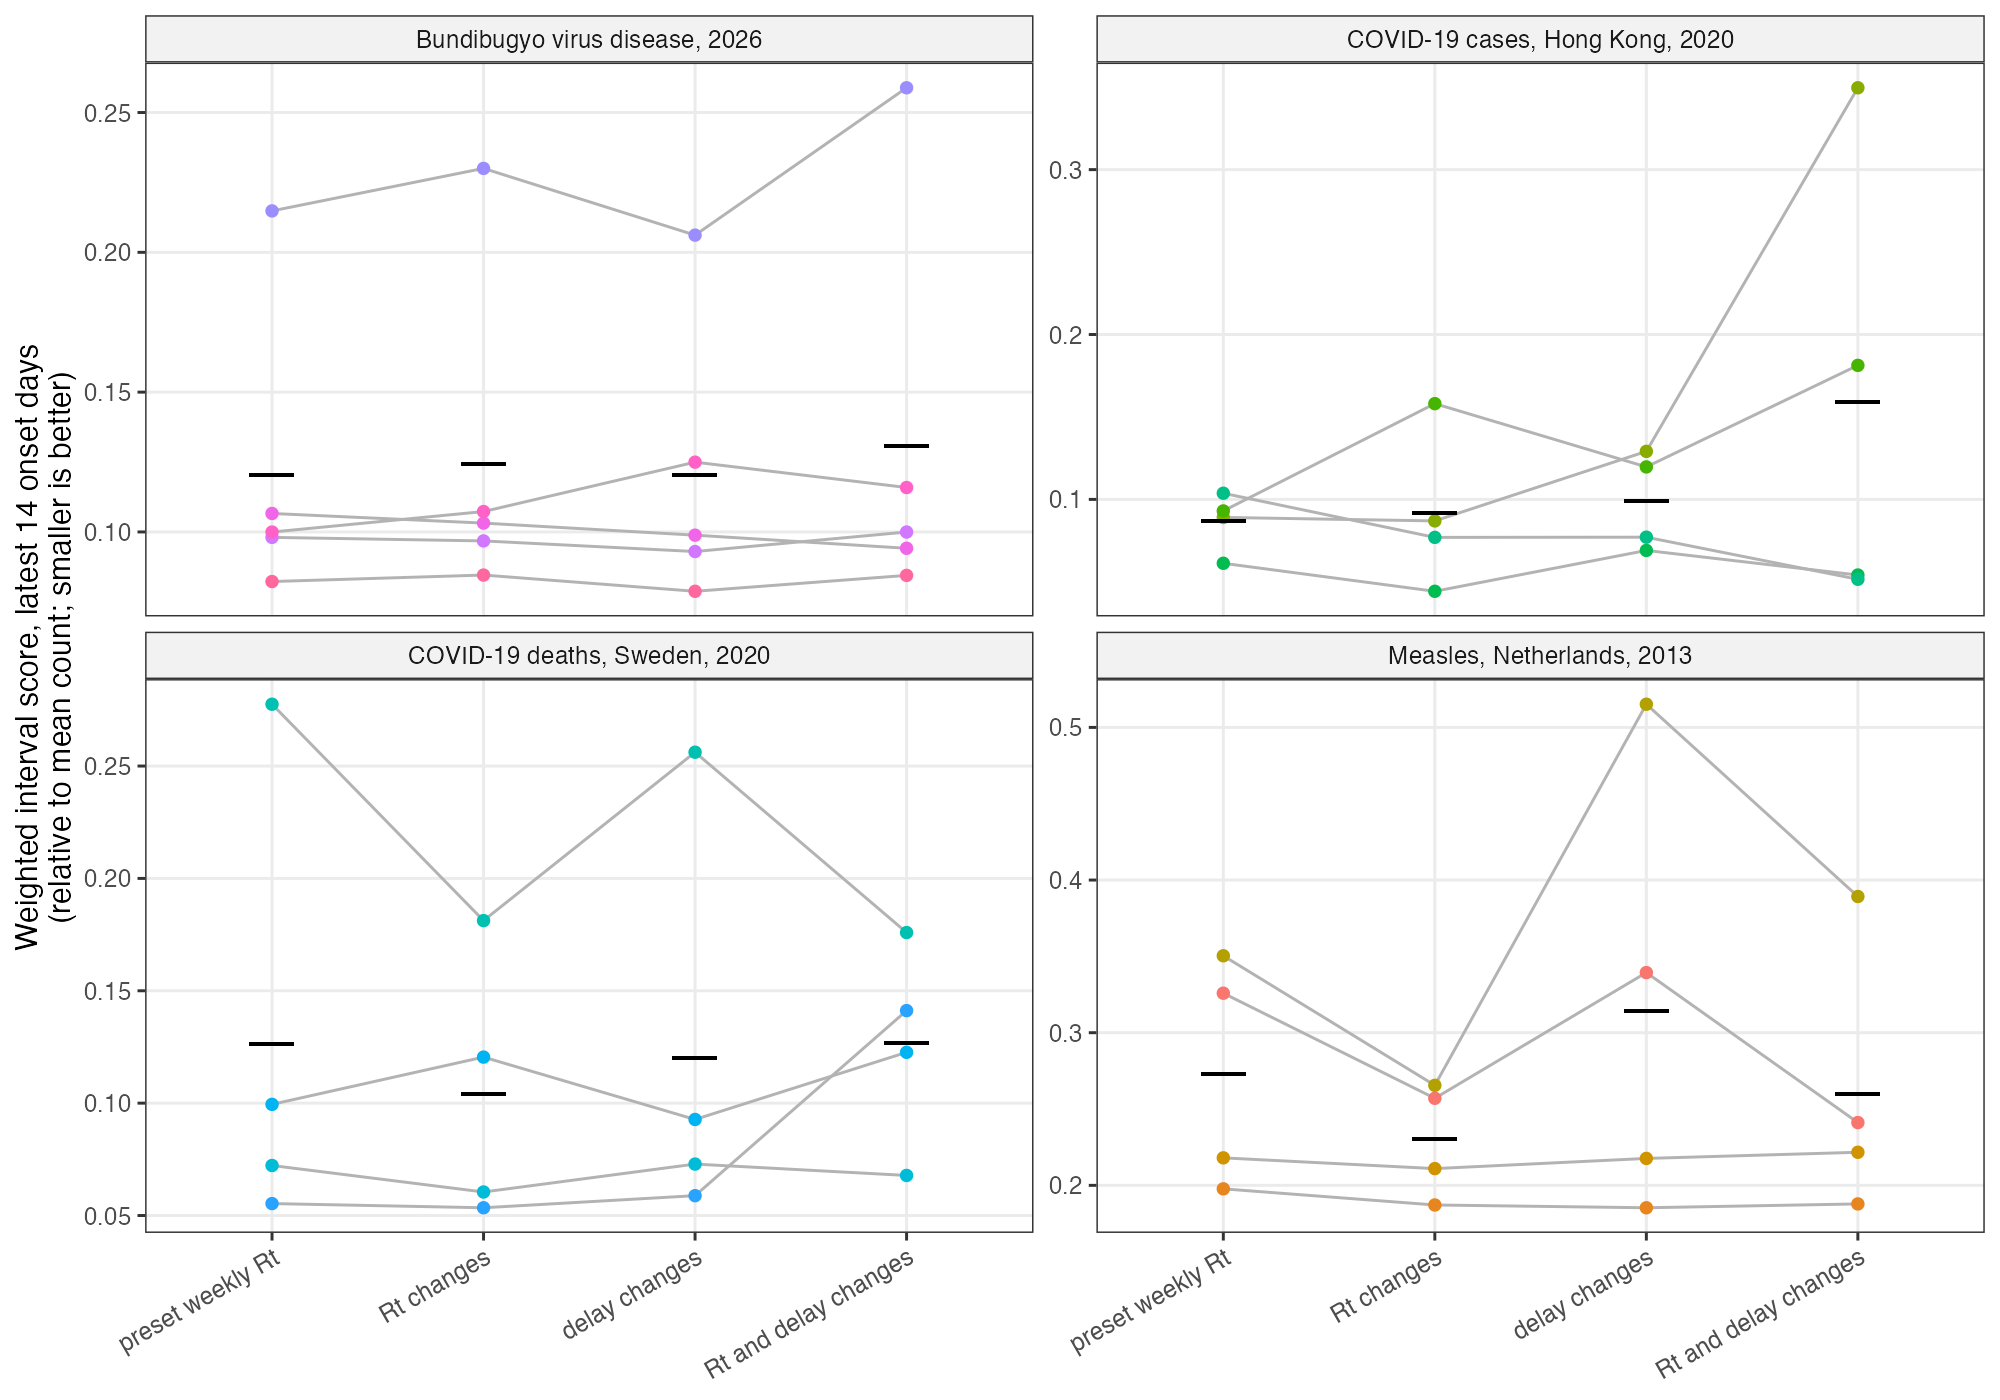

The table this chart was drawn from, first rows:
dataset, date_now, model, seconds, failed, error, wis, coverage_90, coverage_50, abs_error, bias, width_90, Rt_latest, Rt_gold, reporting_mean, pi, p_Rt_change, n_Rt_changes, p_delay_change, n_delay_changes, delay_first, delay_last
Measles, Netherlands, 2013, 2013-07-14, preset weekly Rt, 540.2, FALSE, NA, 0.3259, 0.4286, 0.2143, 0.532, -0.532, 0.7848, 0.5553, 1.369, 11.3, 0, NA, NA, NA, NA, 11.3, 11.3
Measles, Netherlands, 2013, 2013-07-14, Rt changes, 381.9, FALSE, NA, 0.257, 0.5714, 0.2857, 0.4299, -0.4299, 1.193, 1.483, 1.369, 10.68, 0, 1, 1.257, NA, NA, 10.68, 10.68
Measles, Netherlands, 2013, 2013-07-14, delay changes, 546.9, FALSE, NA, 0.3394, 0.5714, 0.1429, 0.5335, -0.5335, 0.7482, 0.5174, 1.369, 11.78, 0, NA, NA, 0.006667, 0.006667, 11.78, 11.78
Measles, Netherlands, 2013, 2013-07-14, Rt and delay changes, 398.7, FALSE, NA, 0.2411, 0.7857, 0.3571, 0.4329, -0.4329, 1.188, 1.433, 1.369, 11, 0, 1, 1.293, 0.1833, 0.1833, 11.2, 11
Measles, Netherlands, 2013, 2013-07-28, preset weekly Rt, 700.5, FALSE, NA, 0.1977, 0.9286, 0.5, 0.3209, -0.2534, 1.127, 0.7036, 0.8162, 12.27, 0, NA, NA, NA, NA, 12.27, 12.27
Measles, Netherlands, 2013, 2013-07-28, Rt changes, 554.2, FALSE, NA, 0.1871, 0.9286, 0.5, 0.2905, -0.1216, 1.463, 1.27, 0.8162, 11.89, 0, 1, 1.563, NA, NA, 11.89, 11.89
Measles, Netherlands, 2013, 2013-07-28, delay changes, 631.6, FALSE, NA, 0.1853, 0.9286, 0.5714, 0.3176, -0.25, 1.369, 0.9036, 0.8162, 10.52, 0, NA, NA, 1, 1.363, 12.94, 10.52
Measles, Netherlands, 2013, 2013-07-28, Rt and delay changes, 525.8, FALSE, NA, 0.1878, 1, 0.7143, 0.2872, -0.03716, 1.731, 1.398, 0.8162, 11.61, 0, 1, 1.423, 1, 1.723, 12.05, 11.61
Measles, Netherlands, 2013, 2013-08-11, preset weekly Rt, 845.2, FALSE, NA, 0.218, 0.8571, 0.4286, 0.3416, -0.3218, 1.278, 0.7608, 0.8536, 13.29, 0, NA, NA, NA, NA, 13.29, 13.29
Measles, Netherlands, 2013, 2013-08-11, Rt changes, 755.5, FALSE, NA, 0.211, 0.8571, 0.4286, 0.3515, -0.3218, 1.204, 0.7494, 0.8536, 13.54, 0, 1, 2.22, NA, NA, 13.54, 13.54
Measles, Netherlands, 2013, 2013-08-11, delay changes, 871.3, FALSE, NA, 0.2176, 0.8571, 0.5, 0.3465, -0.3168, 1.333, 0.7072, 0.8536, 13.32, 0, NA, NA, 1, 1.417, 12.19, 13.32
Measles, Netherlands, 2013, 2013-08-11, Rt and delay changes, 719.2, FALSE, NA, 0.2217, 0.8571, 0.4286, 0.349, -0.3193, 1.17, 0.7082, 0.8536, 13.3, 0, 1, 2.297, 1, 1.963, 12.19, 13.3
Measles, Netherlands, 2013, 2013-08-25, preset weekly Rt, 1073, FALSE, NA, 0.3504, 0.7143, 0.1429, 0.5727, -0.561, 0.8672, 0.3184, 1.016, 14.17, 0, NA, NA, NA, NA, 14.17, 14.17
Measles, Netherlands, 2013, 2013-08-25, Rt changes, 936.4, FALSE, NA, 0.2655, 0.8571, 0.2857, 0.4767, -0.4535, 1.031, 0.7081, 1.016, 13.83, 0, 1, 2.45, NA, NA, 13.83, 13.83
Measles, Netherlands, 2013, 2013-08-25, delay changes, 912.7, FALSE, NA, 0.5152, 0.1429, 0, 0.686, -0.686, 0.4948, 0.2891, 1.016, 9.231, 0, NA, NA, 1, 1.227, 13.81, 9.231
Measles, Netherlands, 2013, 2013-08-25, Rt and delay changes, 844, FALSE, NA, 0.3892, 0.3571, 0.07143, 0.5814, -0.5814, 0.768, 0.6374, 1.016, 11.48, 0, 1, 2.527, 1, 3, 13.04, 11.48
COVID-19 deaths, Sweden, 2020, 2020-11-22, preset weekly Rt, 502.9, FALSE, NA, 0.2775, 0.5714, 0.4286, 0.413, 0.3933, 0.8626, 1.934, 1.288, 7.739, 0, NA, NA, NA, NA, 7.739, 7.739
COVID-19 deaths, Sweden, 2020, 2020-11-22, Rt changes, 419.5, FALSE, NA, 0.1812, 0.5714, 0.4286, 0.2866, 0.2787, 0.7125, 1.518, 1.288, 7.515, 0, 0.08333, 0.08667, NA, NA, 7.515, 7.515
COVID-19 deaths, Sweden, 2020, 2020-11-22, delay changes, 486.8, FALSE, NA, 0.2562, 0.6429, 0.3571, 0.3834, 0.3676, 0.8152, 1.865, 1.288, 7.685, 0, NA, NA, 0.1833, 0.1967, 7.541, 7.685
COVID-19 deaths, Sweden, 2020, 2020-11-22, Rt and delay changes, 381.7, FALSE, NA, 0.1759, 0.6429, 0.4286, 0.2787, 0.2708, 0.6746, 1.512, 1.288, 7.544, 0, 0.06667, 0.07667, 0.2067, 0.21, 7.515, 7.544
COVID-19 deaths, Sweden, 2020, 2020-11-29, preset weekly Rt, 500.1, FALSE, NA, 0.07225, 0.7857, 0.3571, 0.104, -0.06543, 0.4924, 1.386, 1.124, 6.771, 0, NA, NA, NA, NA, 6.771, 6.771
COVID-19 deaths, Sweden, 2020, 2020-11-29, Rt changes, 434.8, FALSE, NA, 0.06047, 0.8571, 0.5, 0.09848, -0.04201, 0.4165, 1.367, 1.124, 7.011, 0, 0.2167, 0.2467, NA, NA, 7.011, 7.011
COVID-19 deaths, Sweden, 2020, 2020-11-29, delay changes, 553.3, FALSE, NA, 0.07289, 0.7857, 0.3571, 0.1102, -0.07025, 0.4936, 1.347, 1.124, 6.79, 0, NA, NA, 0.22, 0.34, 6.909, 6.79
COVID-19 deaths, Sweden, 2020, 2020-11-29, Rt and delay changes, 430.1, FALSE, NA, 0.06783, 0.8571, 0.3571, 0.104, -0.08196, 0.4315, 1.351, 1.124, 6.967, 0, 0.2767, 0.3333, 0.3733, 0.41, 7.109, 6.967
COVID-19 deaths, Sweden, 2020, 2020-12-06, preset weekly Rt, 697.9, FALSE, NA, 0.09946, 0.7143, 0, 0.1706, -0.1251, 0.3954, 0.9797, 1.105, 7.467, 0, NA, NA, NA, NA, 7.467, 7.467
COVID-19 deaths, Sweden, 2020, 2020-12-06, Rt changes, 608.3, FALSE, NA, 0.1205, 0.6429, 0.1429, 0.1957, -0.1365, 0.377, 0.8779, 1.105, 7.482, 0, 0.9633, 1.207, NA, NA, 7.482, 7.482
COVID-19 deaths, Sweden, 2020, 2020-12-06, delay changes, 707.2, FALSE, NA, 0.09274, 0.7143, 0.1429, 0.1547, -0.1138, 0.3474, 0.9592, 1.105, 7.375, 0, NA, NA, 0.06333, 0.06333, 7.373, 7.375
COVID-19 deaths, Sweden, 2020, 2020-12-06, Rt and delay changes, 527.2, FALSE, NA, 0.1226, 0.5714, 0.2857, 0.1849, -0.09044, 0.3997, 0.8585, 1.105, 8.25, 0, 1, 1.267, 0.8533, 0.88, 7.126, 8.25
COVID-19 deaths, Sweden, 2020, 2020-12-13, preset weekly Rt, 763.2, FALSE, NA, 0.05531, 0.9286, 0.6429, 0.08475, -0.01866, 0.4108, 1.178, 1.076, 7.372, 0, NA, NA, NA, NA, 7.372, 7.372
COVID-19 deaths, Sweden, 2020, 2020-12-13, Rt changes, 537.1, FALSE, NA, 0.05345, 0.9286, 0.7857, 0.08902, -0.02505, 0.399, 1.158, 1.076, 7.351, 0, 0.7967, 0.9433, NA, NA, 7.351, 7.351
COVID-19 deaths, Sweden, 2020, 2020-12-13, delay changes, 715.5, FALSE, NA, 0.05883, 0.9286, 0.7857, 0.08422, -0.01173, 0.4482, 1.168, 1.076, 7.445, 0, NA, NA, 0.4767, 0.6767, 7.265, 7.445
COVID-19 deaths, Sweden, 2020, 2020-12-13, Rt and delay changes, 620, FALSE, NA, 0.1412, 0.7857, 0.1429, 0.2329, 0.2329, 0.5955, 1.274, 1.076, 9.229, 0, 0.4933, 0.55, 1, 1.223, 7.106, 9.229
COVID-19 cases, Hong Kong, 2020, 2020-07-26, preset weekly Rt, 367.8, FALSE, NA, 0.08906, 0.8571, 0.5714, 0.1306, -0.1047, 0.4596, 1.118, 1.209, 6.318, 0, NA, NA, NA, NA, 6.318, 6.318
COVID-19 cases, Hong Kong, 2020, 2020-07-26, Rt changes, 289.1, FALSE, NA, 0.08695, 0.8571, 0.5714, 0.1356, -0.05331, 0.5167, 1.418, 1.209, 6.316, 0, 0.9933, 1.313, NA, NA, 6.316, 6.316
COVID-19 cases, Hong Kong, 2020, 2020-07-26, delay changes, 279.6, FALSE, NA, 0.1291, 0.7143, 0.3571, 0.1893, 0.0773, 0.9407, 1.449, 1.209, 5.799, 0, NA, NA, 1, 1.943, 5.984, 5.799
COVID-19 cases, Hong Kong, 2020, 2020-07-26, Rt and delay changes, 234.3, FALSE, NA, 0.3496, 0.7143, 0.3571, 0.5228, 0.497, 1.095, 1.824, 1.209, 7.207, 0, 0.9, 0.9167, 1, 2, 6.152, 7.207
COVID-19 cases, Hong Kong, 2020, 2020-08-02, preset weekly Rt, 362.4, FALSE, NA, 0.093, 0.7143, 0.2857, 0.1544, 0.1279, 0.4678, 0.9518, 0.758, 6.491, 0, NA, NA, NA, NA, 6.491, 6.491
COVID-19 cases, Hong Kong, 2020, 2020-08-02, Rt changes, 306.1, FALSE, NA, 0.1581, 0.5, 0.2143, 0.2356, 0.2059, 0.4684, 1.16, 0.758, 6.501, 0, 1, 1.91, NA, NA, 6.501, 6.501
COVID-19 cases, Hong Kong, 2020, 2020-08-02, delay changes, 355.2, FALSE, NA, 0.1197, 0.5714, 0.2857, 0.1997, 0.1576, 0.4984, 1.019, 0.758, 6.439, 0, NA, NA, 1, 1.013, 6.084, 6.439
COVID-19 cases, Hong Kong, 2020, 2020-08-02, Rt and delay changes, 310.1, FALSE, NA, 0.1813, 0.4286, 0.1429, 0.2648, 0.2196, 0.4676, 1.174, 0.758, 6.39, 0, 1, 1.893, 1, 1.527, 6.11, 6.39
COVID-19 cases, Hong Kong, 2020, 2020-08-09, preset weekly Rt, 407.5, FALSE, NA, 0.06124, 0.7857, 0.7143, 0.09599, 0.07655, 0.4331, 0.7411, 0.6589, 6.445, 0, NA, NA, NA, NA, 6.445, 6.445
COVID-19 cases, Hong Kong, 2020, 2020-08-09, Rt changes, 330.3, FALSE, NA, 0.04426, 0.8571, 0.6429, 0.06804, 0.04617, 0.2979, 0.6929, 0.6589, 6.399, 0, 1, 3, NA, NA, 6.399, 6.399
COVID-19 cases, Hong Kong, 2020, 2020-08-09, delay changes, 397.8, FALSE, NA, 0.06904, 0.7857, 0.5, 0.1069, 0.08505, 0.4476, 0.7811, 0.6589, 6.445, 0, NA, NA, 1, 1.05, 6.508, 6.445
COVID-19 cases, Hong Kong, 2020, 2020-08-09, Rt and delay changes, 322, FALSE, NA, 0.05412, 0.7143, 0.6429, 0.08384, 0.0644, 0.3504, 0.7099, 0.6589, 6.415, 0, 1, 2.917, 1, 1.093, 6.324, 6.415
COVID-19 cases, Hong Kong, 2020, 2020-08-16, preset weekly Rt, 466.6, FALSE, NA, 0.1037, 0.7143, 0.5714, 0.1516, 0.1473, 0.5516, 0.8133, 0.6867, 6.49, 0, NA, NA, NA, NA, 6.49, 6.49
COVID-19 cases, Hong Kong, 2020, 2020-08-16, Rt changes, 386.1, FALSE, NA, 0.07696, 0.7143, 0.5714, 0.1118, 0.1032, 0.3878, 0.6989, 0.6867, 6.452, 0, 1, 3.063, NA, NA, 6.452, 6.452
COVID-19 cases, Hong Kong, 2020, 2020-08-16, delay changes, 488.1, FALSE, NA, 0.07708, 0.7857, 0.2857, 0.1237, 0.05484, 0.4584, 0.7954, 0.6867, 5.807, 0, NA, NA, 1, 2.247, 6.335, 5.807
COVID-19 cases, Hong Kong, 2020, 2020-08-16, Rt and delay changes, 356.8, FALSE, NA, 0.05155, 0.9286, 0.5714, 0.08602, -0.006452, 0.3488, 0.6694, 0.6867, 5.713, 0, 1, 3.047, 1, 2.103, 6.607, 5.713
Bundibugyo virus disease, 2026, 2026-08-09, preset weekly Rt, 373.1, FALSE, NA, 0.2148, 0.3571, 0.3571, 0.2548, -0.2548, 1.472, 1.196, 1.129, 7.29, 0, NA, NA, NA, NA, 7.29, 7.29
Bundibugyo virus disease, 2026, 2026-08-09, Rt changes, 321.2, FALSE, NA, 0.23, 0.3571, 0.3571, 0.2297, -0.1543, 1.644, 1.643, 1.129, 7.147, 0, 0.9967, 1.067, NA, NA, 7.147, 7.147
Bundibugyo virus disease, 2026, 2026-08-09, delay changes, 324.6, FALSE, NA, 0.2061, 0.3571, 0.3571, 0.2464, -0.2464, 1.381, 1.206, 1.129, 7.263, 0, NA, NA, 0.1533, 0.2, 7.27, 7.263
Bundibugyo virus disease, 2026, 2026-08-09, Rt and delay changes, 260.6, FALSE, NA, 0.2589, 0.3571, 0.3571, 0.2673, -0.186, 1.5, 1.598, 1.129, 6.556, 0, 1, 1.133, 0.63, 0.69, 6.757, 6.556
Bundibugyo virus disease, 2026, 2026-08-16, preset weekly Rt, 385.3, FALSE, NA, 0.09806, 0.8571, 0.6429, 0.1612, -0.1519, 0.7725, 1.062, 1.172, 8.78, 0, NA, NA, NA, NA, 8.78, 8.78
Bundibugyo virus disease, 2026, 2026-08-16, Rt changes, 313.3, FALSE, NA, 0.09679, 0.9286, 0.5714, 0.1449, -0.1355, 0.8018, 1.389, 1.172, 8.113, 0, 1, 1.24, NA, NA, 8.113, 8.113
Bundibugyo virus disease, 2026, 2026-08-16, delay changes, 378.3, FALSE, NA, 0.09299, 0.9286, 0.7143, 0.1326, -0.09871, 0.8758, 1.061, 1.172, 8.747, 0, NA, NA, 0.15, 0.1833, 8.627, 8.747
Bundibugyo virus disease, 2026, 2026-08-16, Rt and delay changes, 329.8, FALSE, NA, 0.09997, 1, 0.7857, 0.1215, 0.002336, 1.081, 1.509, 1.172, 10.48, 0, 1, 1.183, 0.64, 0.7367, 8.814, 10.48
Bundibugyo virus disease, 2026, 2026-08-23, preset weekly Rt, 418.9, FALSE, NA, 0.1066, 0.8571, 0.5, 0.1641, -0.144, 0.5664, 0.7642, 0.9035, 8.213, 0, NA, NA, NA, NA, 8.213, 8.213
Bundibugyo virus disease, 2026, 2026-08-23, Rt changes, 355.6, FALSE, NA, 0.1032, 0.8571, 0.5, 0.1352, -0.1234, 0.6527, 1.23, 0.9035, 8.038, 0, 1, 1.503, NA, NA, 8.038, 8.038
Bundibugyo virus disease, 2026, 2026-08-23, delay changes, 408.7, FALSE, NA, 0.09885, 0.8571, 0.5, 0.1588, -0.1423, 0.5779, 0.7658, 0.9035, 8.072, 0, NA, NA, 0.03667, 0.03667, 8.065, 8.072
Bundibugyo virus disease, 2026, 2026-08-23, Rt and delay changes, 350.7, FALSE, NA, 0.09416, 0.8571, 0.5714, 0.1275, -0.1004, 0.6287, 1.215, 0.9035, 8.23, 0, 1, 1.38, 0.003333, 0.003333, 8.23, 8.23
... 8 more rows
